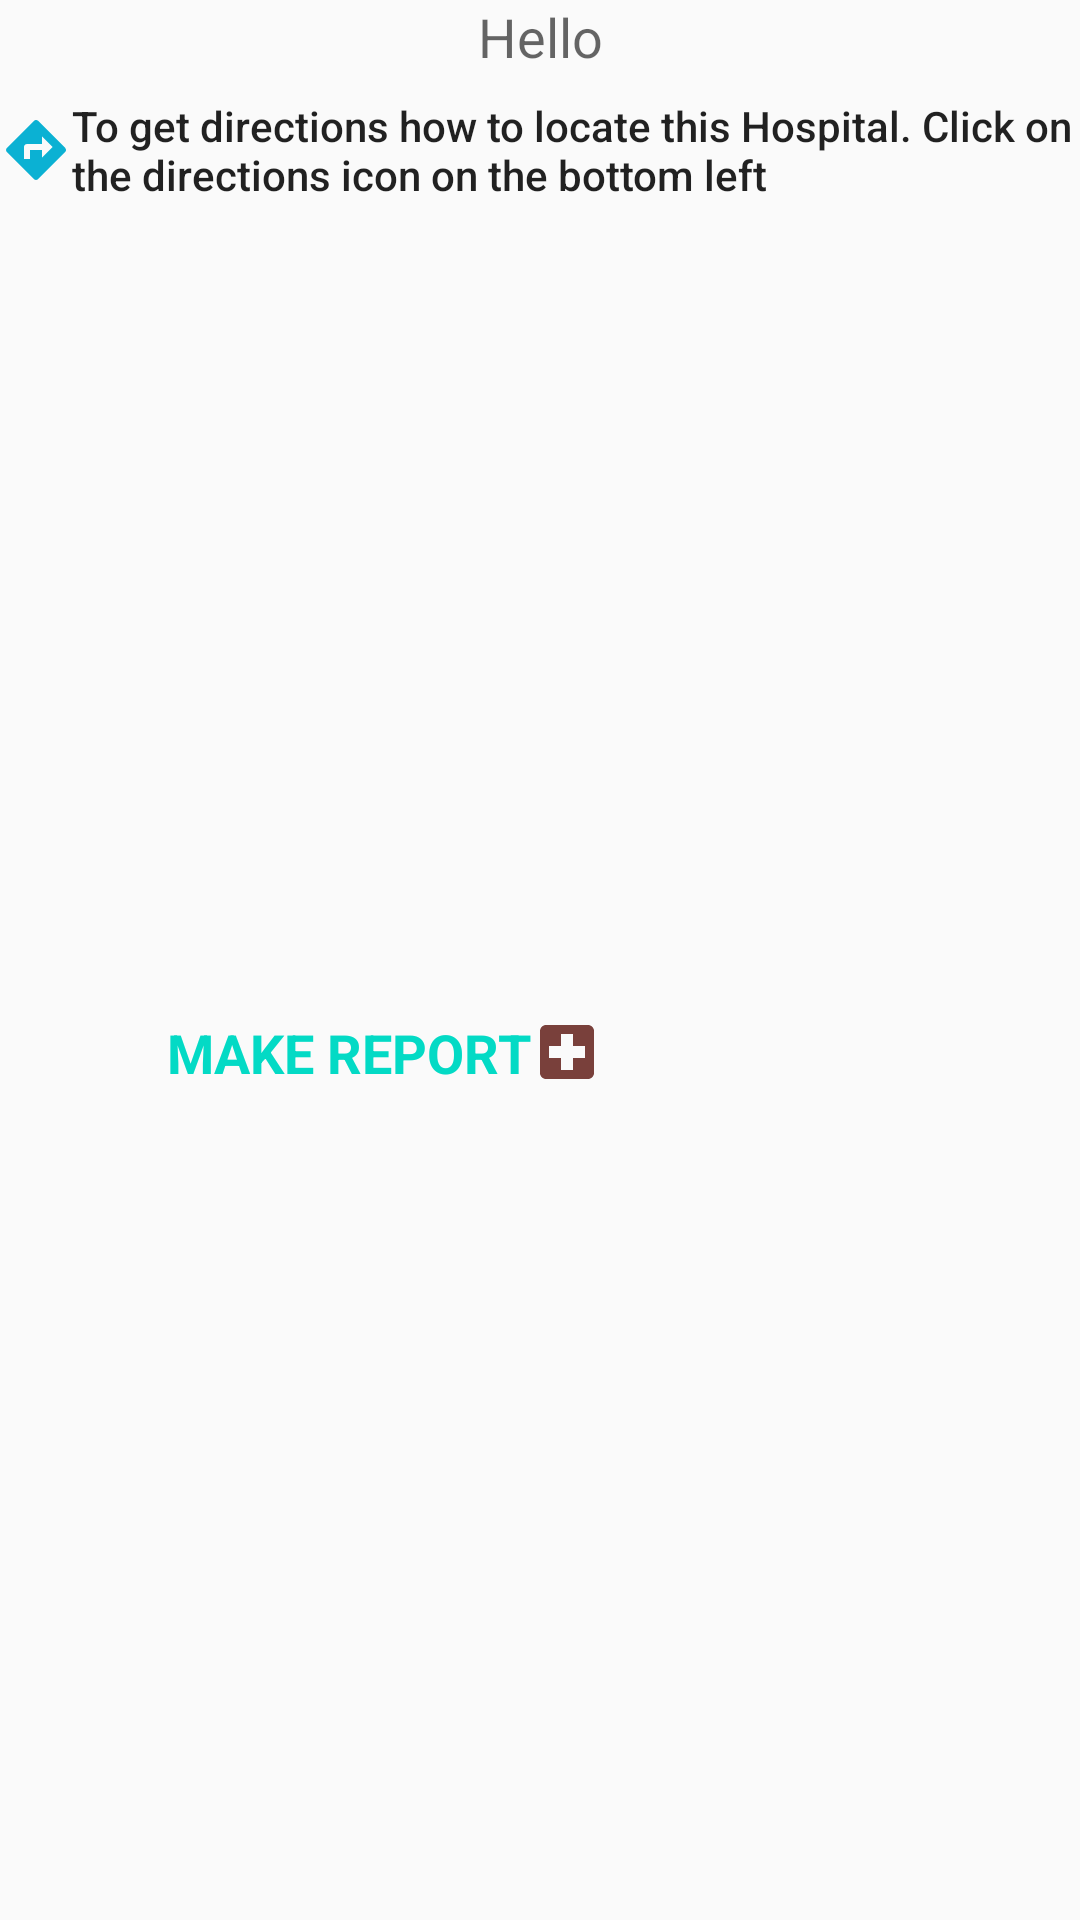

Layout XML and referenced resources for this Android screen:
<!-- AndroidManifest.xml: application theme AppTheme -->
<!-- res/layout/maps_info_window.xml -->
<?xml version="1.0" encoding="utf-8"?>
<androidx.constraintlayout.widget.ConstraintLayout
    xmlns:android="http://schemas.android.com/apk/res/android"
    xmlns:app="http://schemas.android.com/apk/res-auto"
    xmlns:tools="http://schemas.android.com/tools"
    android:layout_width="match_parent"
    android:layout_height="match_parent">

    <TextView
        android:id="@+id/name"
        android:layout_width="wrap_content"
        android:layout_height="wrap_content"
        android:layout_marginLeft="8dp"
        android:layout_marginRight="8dp"
        android:text="Hello"
        android:textAppearance="@style/TextAppearance.AppCompat.Medium"
        app:layout_constraintLeft_toLeftOf="parent"
        app:layout_constraintRight_toRightOf="parent"
        app:layout_constraintTop_toTopOf="parent" />

    <TextView
        android:id="@+id/textView3"
        android:layout_width="wrap_content"
        android:layout_height="wrap_content"
        android:layout_marginTop="8dp"
        android:layout_marginBottom="16dp"
        android:drawableRight="@drawable/ic_local_hospital_black_24dp"
        android:text="MAKE REPORT"
        android:textAppearance="@style/TextAppearance.AppCompat.Medium"
        android:textColor="@color/colorAccent"
        android:textStyle="bold"
        app:layout_constraintBottom_toBottomOf="parent"
        app:layout_constraintEnd_toEndOf="@+id/name"
        app:layout_constraintTop_toBottomOf="@+id/textView"
        app:layout_constraintVertical_bias="0.502" />

    <TextView
        android:id="@+id/textView"
        android:layout_width="wrap_content"
        android:layout_height="wrap_content"
        android:layout_marginStart="8dp"
        android:layout_marginLeft="8dp"
        android:layout_marginTop="8dp"
        android:layout_marginEnd="8dp"
        android:layout_marginRight="8dp"
        android:drawableLeft="@drawable/ic_report"
        android:text="To get directions how to locate this Hospital. Click on the directions icon on the bottom left "
        android:textAppearance="@style/TextAppearance.AppCompat.Body2"
        app:layout_constraintEnd_toEndOf="parent"
        app:layout_constraintStart_toStartOf="parent"
        app:layout_constraintTop_toBottomOf="@+id/name" />


</androidx.constraintlayout.widget.ConstraintLayout>
<!-- resources referenced by this layout -->
<resources>
  <!-- drawable ic_local_hospital_black_24dp (drawable) -->
  <vector android:alpha="0.94" android:autoMirrored="true"
      android:height="24dp" android:tint="#70332D"
      android:viewportHeight="24.0" android:viewportWidth="24.0"
      android:width="24dp" xmlns:android="http://schemas.android.com/apk/res/android">
      <path android:fillColor="#FF000000" android:pathData="M19,3L5,3c-1.1,0 -1.99,0.9 -1.99,2L3,19c0,1.1 0.9,2 2,2h14c1.1,0 2,-0.9 2,-2L21,5c0,-1.1 -0.9,-2 -2,-2zM18,14h-4v4h-4v-4L6,14v-4h4L10,6h4v4h4v4z"/>
  </vector>
  <!-- drawable ic_report (drawable) -->
  <vector android:height="24dp" android:tint="#0BB1D3"
      android:viewportHeight="24.0" android:viewportWidth="24.0"
      android:width="24dp" xmlns:android="http://schemas.android.com/apk/res/android">
      <path android:fillColor="#FF000000" android:pathData="M21.71,11.29l-9,-9c-0.39,-0.39 -1.02,-0.39 -1.41,0l-9,9c-0.39,0.39 -0.39,1.02 0,1.41l9,9c0.39,0.39 1.02,0.39 1.41,0l9,-9c0.39,-0.38 0.39,-1.01 0,-1.41zM14,14.5V12h-4v3H8v-4c0,-0.55 0.45,-1 1,-1h5V7.5l3.5,3.5 -3.5,3.5z"/>
  </vector>
  <style name="AppTheme" parent="Theme.AppCompat.Light.NoActionBar">
          <item name="colorPrimary">@color/colorPrimary</item>
          <item name="colorPrimaryDark">@color/colorPrimaryDark</item>
          <item name="colorAccent">@color/colorAccent</item>
      </style>
  <!-- not gathered from this repository: default colours our renderer supplied (Android Studio template values) -->
  <color name="colorPrimary">#FF6200EE</color>
  <color name="colorPrimaryDark">#FF3700B3</color>
  <color name="colorAccent">#FF03DAC5</color>
</resources>
